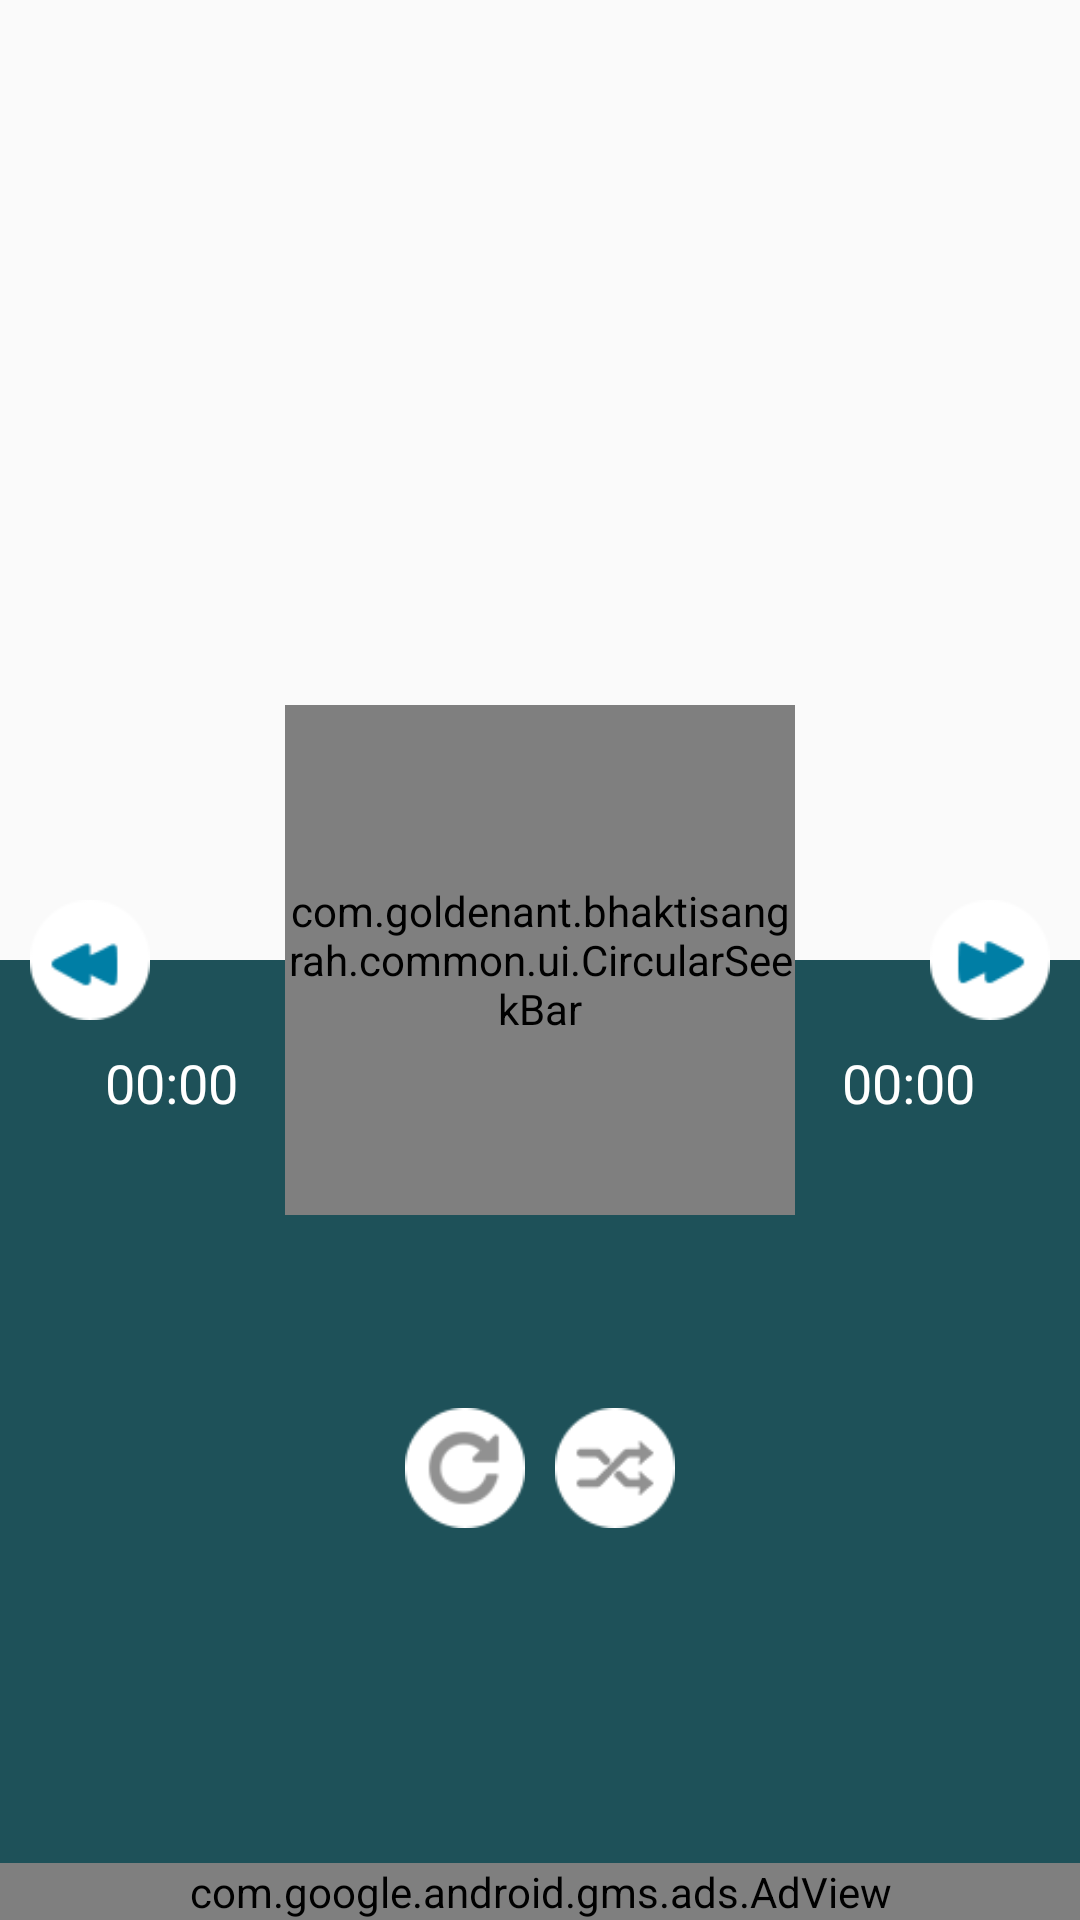

The Android layout XML behind this screen, and the referenced resources:
<!-- AndroidManifest.xml: application theme AppTheme -->
<!-- res/layout/streaming_player.xml -->
<RelativeLayout xmlns:android="http://schemas.android.com/apk/res/android"
    xmlns:ads="http://schemas.android.com/apk/res-auto"
    xmlns:tools="http://schemas.android.com/tools"
    android:layout_width="match_parent"
    android:layout_height="match_parent">

    <LinearLayout
        android:id="@+id/topLayout"
        android:layout_width="match_parent"
        android:layout_height="match_parent"

        android:layout_alignParentLeft="true"
        android:layout_alignParentStart="true"
        android:layout_alignParentTop="true"
        android:orientation="vertical">

        <LinearLayout
            android:layout_width="match_parent"
            android:layout_height="0dp"
            android:layout_weight="1"
            android:orientation="vertical">

            <FrameLayout
                android:layout_width="match_parent"
                android:layout_height="match_parent">

                <ImageView
                    android:id="@+id/backgroundImage"
                    android:layout_width="match_parent"
                    android:layout_height="match_parent"
                    android:layout_gravity="center"
                    android:scaleType="centerCrop" />

                <ImageView
                    android:id="@+id/trackImage"
                    android:layout_width="150dp"
                    android:layout_height="150dp"
                    android:layout_gravity="center|bottom"
                    android:visibility="gone"/>
            </FrameLayout>

        </LinearLayout>

        <LinearLayout
            android:id="@+id/bottom_layout"
            android:layout_width="match_parent"
            android:layout_height="0dp"
            android:layout_weight="1"
            android:background="#1e5159"
            android:orientation="vertical">

            <LinearLayout
                android:layout_width="match_parent"
                android:layout_height="0dp"
                android:layout_alignParentBottom="true"
                android:layout_centerHorizontal="true"
                android:layout_margin="5dp"
                android:layout_weight="0.20"
                android:orientation="horizontal"
                android:paddingLeft="30dp"
                android:paddingRight="30dp"
                android:paddingTop="10dp">

                <LinearLayout
                    android:layout_width="0dp"
                    android:layout_height="match_parent"
                    android:layout_alignParentBottom="true"
                    android:layout_centerHorizontal="true"
                    android:layout_weight="1"
                    android:gravity="center_vertical|left"
                    android:orientation="vertical">

                    <TextView
                        android:id="@+id/currentDuration"
                        android:layout_width="wrap_content"
                        android:layout_height="wrap_content"
                        android:text="00:00"
                        android:textAppearance="?android:attr/textAppearanceMedium"
                        android:textColor="@color/white" />
                </LinearLayout>

                <LinearLayout
                    android:layout_width="0dp"
                    android:layout_height="match_parent"
                    android:layout_weight="1"
                    android:gravity="center_vertical|right"
                    android:orientation="vertical">

                    <TextView
                        android:id="@+id/finalDuration"
                        android:layout_width="wrap_content"
                        android:layout_height="wrap_content"
                        android:text="00:00"
                        android:textAppearance="?android:attr/textAppearanceMedium"
                        android:textColor="@color/white" />
                </LinearLayout>
            </LinearLayout>

            <LinearLayout
                android:layout_width="match_parent"
                android:layout_height="0dp"
                android:layout_gravity="center_vertical"
                android:layout_weight="0.80"
                android:gravity="center"
                android:orientation="vertical">

                <LinearLayout
                    android:layout_width="match_parent"
                    android:layout_height="wrap_content"
                    android:gravity="center"
                    android:orientation="horizontal">

                    <ImageButton
                        android:id="@+id/repeatButton"
                        android:layout_width="40dp"
                        android:layout_height="40dp"
                        android:layout_alignParentLeft="true"
                        android:layout_alignParentStart="true"
                        android:layout_centerVertical="true"
                        android:background="@drawable/repeat_off" />

                    <View
                        android:layout_width="10dp"
                        android:layout_height="0dp" />

                    <ImageButton
                        android:id="@+id/shuffleButton"
                        android:layout_width="40dp"
                        android:layout_height="40dp"
                        android:layout_alignParentLeft="true"
                        android:layout_alignParentStart="true"
                        android:layout_centerVertical="true"
                        android:background="@drawable/shuffle_off" />
                </LinearLayout>

                <TextView
                    android:id="@+id/trackName"
                    android:layout_width="wrap_content"
                    android:layout_height="wrap_content"
                    android:layout_alignParentBottom="true"
                    android:layout_centerHorizontal="true"
                    android:layout_gravity="center"
                    android:gravity="center"
                    android:paddingTop="5dp"
                    android:textAppearance="?android:attr/textAppearanceMedium"
                    android:textColor="@color/white" />

                <TextView
                    android:id="@+id/albumName"
                    android:layout_width="wrap_content"
                    android:layout_height="wrap_content"
                    android:gravity="center"
                    android:paddingTop="5dp"
                    android:textAppearance="?android:attr/textAppearanceSmallInverse"
                    android:textColor="@color/yellow_border" />

            </LinearLayout>

        </LinearLayout>

    </LinearLayout>


    <RelativeLayout
        android:id="@+id/mainLayout"
        android:layout_width="wrap_content"
        android:layout_height="wrap_content"
        android:layout_alignParentBottom="true"
        android:layout_alignParentEnd="true"
        android:layout_alignParentLeft="true"
        android:layout_alignParentRight="true"
        android:layout_alignParentStart="true"
        android:layout_alignParentTop="true">

        <RelativeLayout

            android:layout_width="match_parent"
            android:layout_height="match_parent"
            android:layout_alignParentLeft="true"
            android:layout_alignParentStart="true"
            android:layout_alignParentTop="true"
            android:gravity="center_vertical"
            android:padding="10dp">

            <ImageButton
                android:id="@+id/prevButton"
                android:layout_width="40dp"
                android:layout_height="40dp"
                android:layout_alignParentLeft="true"
                android:layout_alignParentStart="true"
                android:layout_centerVertical="true"
                android:background="@drawable/previous" />

            <ImageButton
                android:id="@+id/nextButton"
                android:layout_width="40dp"
                android:layout_height="40dp"
                android:layout_alignParentEnd="true"
                android:layout_alignParentRight="true"
                android:layout_centerVertical="true"
                android:background="@drawable/next" />


        </RelativeLayout>

        <RelativeLayout
            android:layout_width="wrap_content"
            android:layout_height="wrap_content"
            android:layout_centerInParent="true"
            android:layout_gravity="center_horizontal|center"
            android:background="@drawable/circle">

            <ImageButton
                android:id="@+id/playButton"
                android:layout_width="wrap_content"
                android:layout_height="wrap_content"
                android:layout_centerHorizontal="true"
                android:layout_centerVertical="true"
                android:background="@drawable/ic_action_play" />

            <com.goldenant.bhaktisangrah.common.ui.CircularSeekBar
                android:id="@+id/seekBar"
                android:layout_width="170dp"
                android:layout_height="170dp"
                android:layout_alignParentTop="false"
                android:layout_centerInParent="true"
                android:progressDrawable="@drawable/seekbar_progress"
                android:thumb="@drawable/seekbar" />

        </RelativeLayout>

    </RelativeLayout>

    <ProgressBar
        android:id="@+id/progressBar3"
        style="?android:attr/progressBarStyleLarge"
        android:layout_width="80dp"
        android:layout_height="80dp"
        android:layout_centerHorizontal="true"
        android:layout_centerVertical="true"
        android:visibility="gone"/>

    <LinearLayout
        android:layout_width="match_parent"
        android:layout_height="match_parent"
        android:layout_alignParentBottom="true"

        android:layout_centerHorizontal="true"
        android:gravity="bottom"
        android:orientation="vertical">

        <com.google.android.gms.ads.AdView
            android:id="@+id/adView_stream"
            android:layout_width="match_parent"
            android:layout_height="wrap_content"
            android:layout_alignParentBottom="true"
            android:layout_centerHorizontal="true"
            ads:adSize="BANNER"
            ads:adUnitId="@string/bottom_banner_id"></com.google.android.gms.ads.AdView>
    </LinearLayout>

</RelativeLayout>
<!-- resources referenced by this layout -->
<resources>
  <color name="white">#FFFFFF</color>
  <color name="yellow_border">#fff3a8</color>
  <!-- drawable circle: png bitmap (drawable-hdpi, 6692 bytes) -->
  <!-- drawable next: png bitmap (drawable-hdpi, 4120 bytes) -->
  <!-- drawable previous: png bitmap (drawable-xxxhdpi, 4093 bytes) -->
  <!-- drawable repeat_off: png bitmap (drawable-hdpi, 4545 bytes) -->
  <!-- drawable seekbar_progress (drawable) -->
  <?xml version="1.0" encoding="utf-8"?>
  <layer-list xmlns:android="http://schemas.android.com/apk/res/android">
      <item android:id="@android:id/background"
          android:drawable="@color/white"
          android:dither="true">
      </item>
      <item
          android:id="@android:id/progress"
          android:drawable="@drawable/seekbar_progress_bg"
          />
  </layer-list>
  <!-- drawable shuffle_off: png bitmap (drawable-mdpi, 4395 bytes) -->
  <string name="bottom_banner_id">ca-app-pub-4917639294278231/2991781032</string> // For Small Ad
  <style name="AppTheme" parent="Theme.AppCompat.Light.NoActionBar">
          
      </style>
  <!-- drawable seekbar_progress_bg (drawable) -->
  <?xml version="1.0" encoding="utf-8"?>
  <layer-list xmlns:android="http://schemas.android.com/apk/res/android">
      <item>
          <clip>
              <bitmap xmlns:android="http://schemas.android.com/apk/res/android"
                  android:src="@color/colorPrimaryDark"
                  android:tileMode="repeat"
                  android:antialias="true"
                  android:dither="false"
                  android:filter="false"
                  android:gravity="left"
                  />
          </clip>
      </item>
  </layer-list>
  <color name="colorPrimaryDark">#C51162</color>
</resources>
